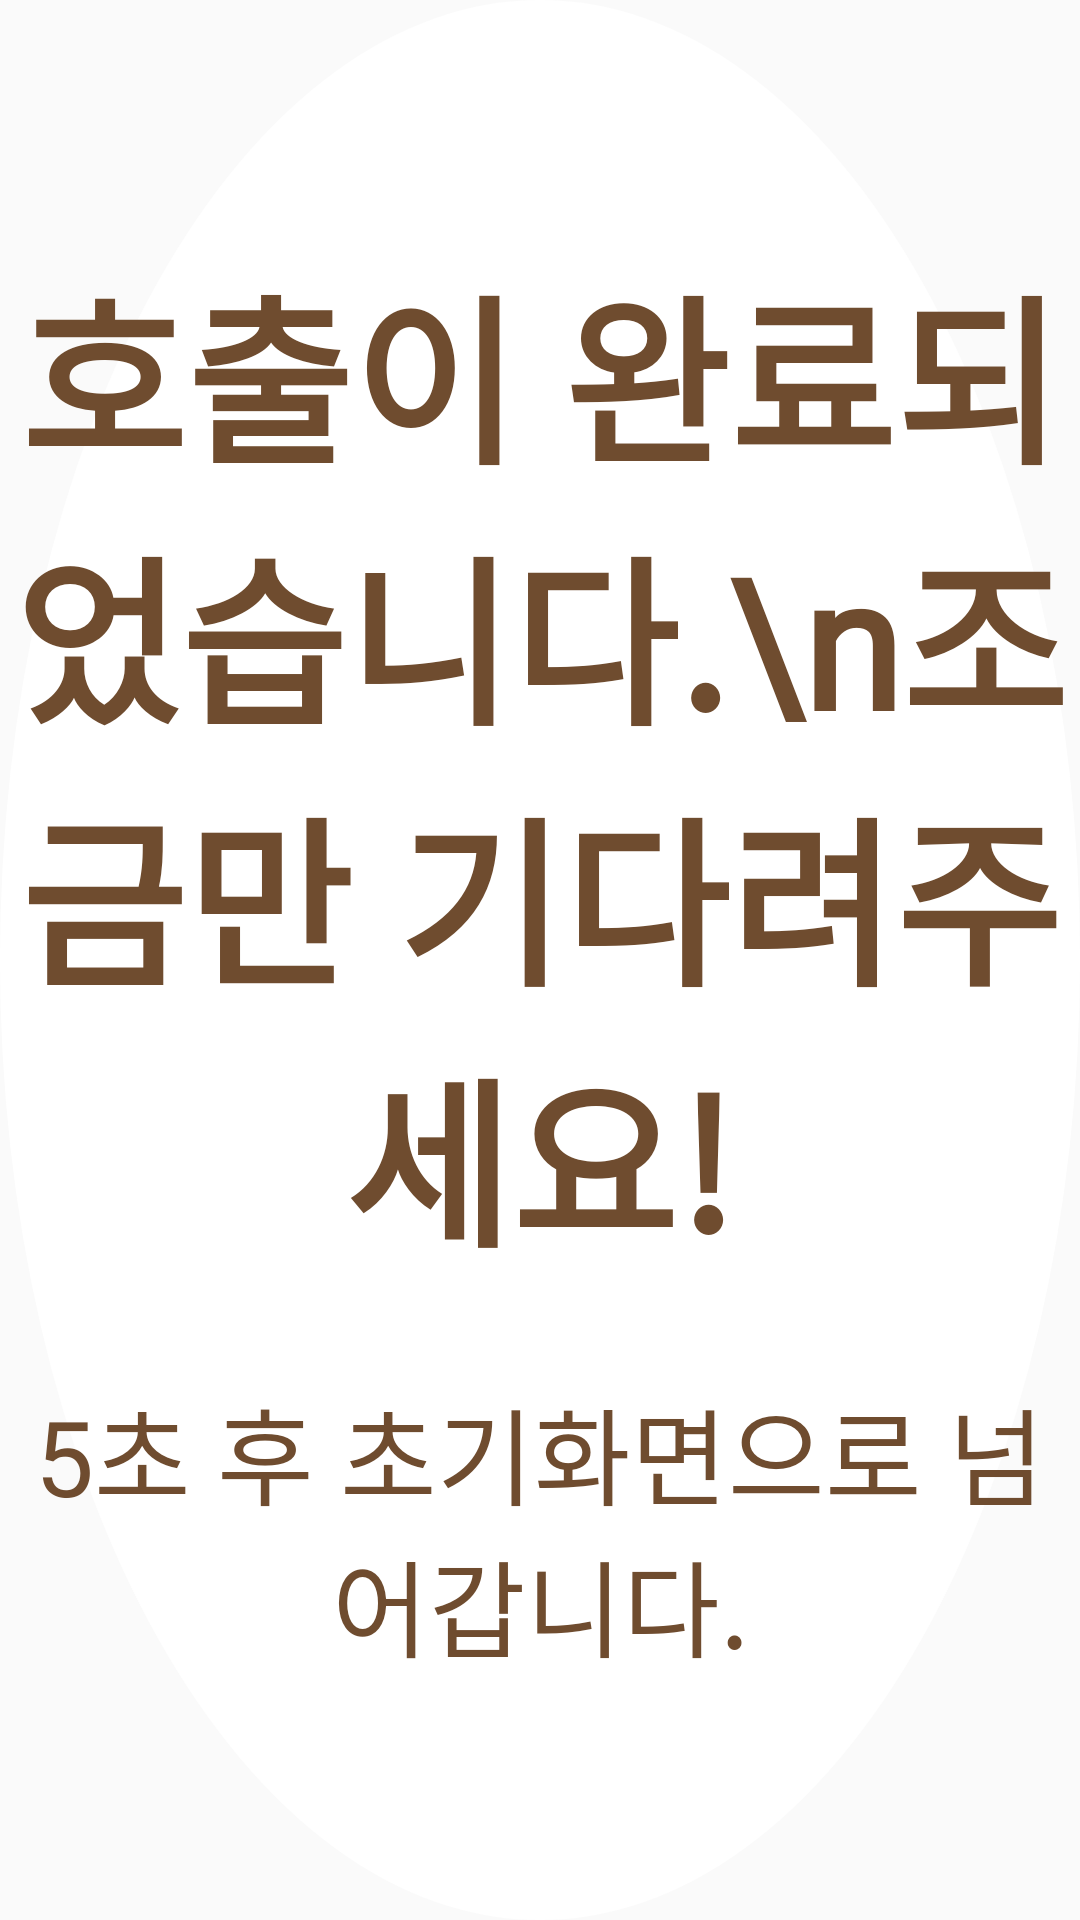

Write the Android layout XML for this screen, with the resource values it uses.
<!-- AndroidManifest.xml: application theme Theme.Kiosk -->
<!-- res/layout/activity_popup_finishcall.xml -->
<?xml version="1.0" encoding="utf-8"?>
<LinearLayout xmlns:android="http://schemas.android.com/apk/res/android"
    android:layout_width="900dp"
    android:layout_height="600dp"
    android:background="@drawable/popup_circle"
    android:layout_gravity="center"
    android:gravity="center">

    <LinearLayout
        android:layout_width="wrap_content"
        android:layout_height="wrap_content"
        android:layout_gravity="center"
        android:orientation="vertical">
        <TextView
            android:layout_width="match_parent"
            android:layout_height="wrap_content"
            android:gravity="center"
            android:textColor="@color/word"
            android:textSize="60dp"
            android:textStyle="bold"
            android:text="호출이 완료되었습니다.\n조금만 기다려주세요!"
            android:fontFamily="@font/cafe_air">
        </TextView>

        <TextView
            android:id="@+id/tv_second"
            android:layout_width="match_parent"
            android:layout_height="wrap_content"
            android:gravity="center"
            android:textColor="@color/word"
            android:text="5초 후 초기화면으로 넘어갑니다."
            android:textSize="35dp"
            android:paddingTop="30dp"
            android:fontFamily="@font/cafe_air">
        </TextView>
    </LinearLayout>

</LinearLayout>
<!-- resources referenced by this layout -->
<resources>
  <color name="word">#6F4C2F</color>
  <!-- drawable popup_circle (drawable) -->
  <?xml version="1.0" encoding="utf-8"?>
  <selector xmlns:android="http://schemas.android.com/apk/res/android">
      <item>
          <shape android:shape="oval">
              <solid android:color="@color/white" />
          </shape>
      </item>
  
  </selector>
  <style name="Theme.Kiosk" parent="Theme.AppCompat.Light">
          
          <item name="colorPrimary">@color/purple_500</item>
          <item name="colorPrimaryVariant">@color/purple_700</item>
          <item name="colorOnPrimary">@color/white</item>
          
          <item name="colorSecondary">@color/teal_200</item>
          <item name="colorSecondaryVariant">@color/teal_700</item>
          <item name="colorOnSecondary">@color/black</item>
          
          <item name="android:statusBarColor" tools:targetApi="l">?attr/colorPrimaryVariant</item>
          
          <item name="windowNoTitle">true</item>
          
          <item name="android:windowFullscreen">true</item>
      </style>
  <color name="white">#FFFFFFFF</color>
  <color name="purple_500">#FF6200EE</color>
  <color name="purple_700">#FF3700B3</color>
  <color name="teal_200">#FF03DAC5</color>
  <color name="teal_700">#FF018786</color>
  <color name="black">#FF000000</color>
</resources>
